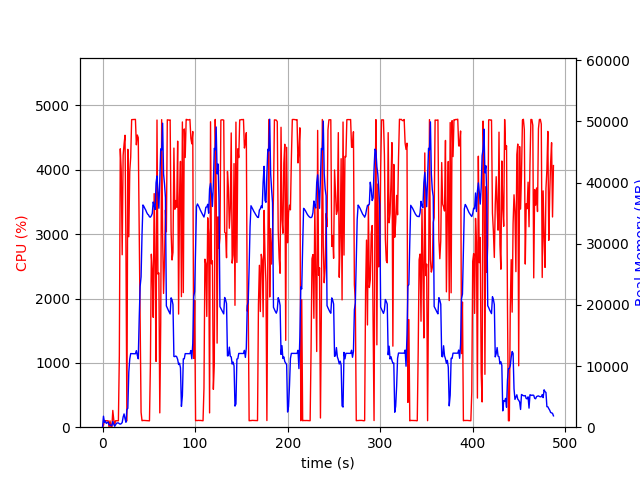

Source data for this figure (header and first rows):
elapsed_time, nproc, cpu, mem_real, mem_virtual
4.100799560546875e-05, 1, 0.0, 9.191, 3185
1.006, 18, 28.8, 1800, 8442
2.017, 4, 104.2, 792, 2481
3.025, 6, 100.2, 1007, 3453
4.033, 3, 100.3, 624.1, 2001
5.04, 3, 99.3, 733.5, 2103
6.047, 3, 99.3, 845.6, 2215
7.055, 4, 4.0, 388.5, 1945
8.062, 3, 98.3, 369.7, 1663
9.069, 3, 1.0, 317.1, 1612
10.08, 3, 1.0, 246.4, 1544
11.08, 7, 260.7, 946.3, 3467
12.09, 4, 117.1, 485.6, 2101
13.1, 1, 37.7, 146.3, 942.3
14.11, 1, 100.2, 402.3, 1902
15.12, 1, 100.2, 650.3, 3188
16.12, 1, 100.1, 696.1, 2676
17.13, 1, 100.0, 696.1, 2676
18.15, 1, 1113, 568.3, 6658
19.17, 1, 4326, 500.1, 6680
20.19, 1, 3992, 576.3, 6710
21.22, 1, 2680, 759.7, 7266
22.24, 1, 4226, 1658, 7266
23.26, 1, 4399, 2170, 7266
24.28, 1, 4537, 1406, 7274
25.3, 1, 2755, 809.6, 8298
26.3, 1, 99.3, 2874, 9350
27.31, 1, 4318, 3090, 9382
28.37, 1, 2959, 9014, 16856
29.4, 1, 3977, 11143, 25586
30.42, 1, 4197, 12040, 25586
31.45, 1, 4780, 12027, 25586
32.46, 1, 4780, 12017, 25586
33.48, 1, 4780, 12017, 25586
34.5, 1, 4783, 12017, 25586
35.52, 1, 4784, 12011, 25586
36.54, 1, 4388, 12523, 25586
37.56, 1, 4541, 11749, 25586
38.58, 1, 4499, 11189, 27603
39.6, 1, 3085, 17679, 41603
40.61, 1, 1837, 23011, 41603
41.64, 1, 231.7, 24588, 62083
42.64, 1, 101.3, 31449, 62083
43.65, 1, 104.2, 36346, 62083
44.66, 1, 105.2, 36113, 62083
45.67, 1, 104.2, 35787, 62083
46.67, 1, 102.2, 35509, 62083
47.68, 1, 102.3, 35130, 62083
48.69, 1, 101.3, 34850, 62083
49.7, 1, 101.3, 34708, 62083
50.7, 1, 99.3, 34406, 62083
51.71, 1, 984.4, 34349, 62083
52.72, 1, 2689, 34577, 62083
53.73, 1, 2442, 34953, 62083
54.76, 1, 1707, 36836, 62083
55.78, 1, 3630, 36174, 62083
56.8, 1, 2505, 35608, 86679
57.81, 1, 1022, 39985, 86679
58.83, 1, 4773, 41095, 86679
59.84, 1, 2380, 38576, 86679
... 421 more rows
